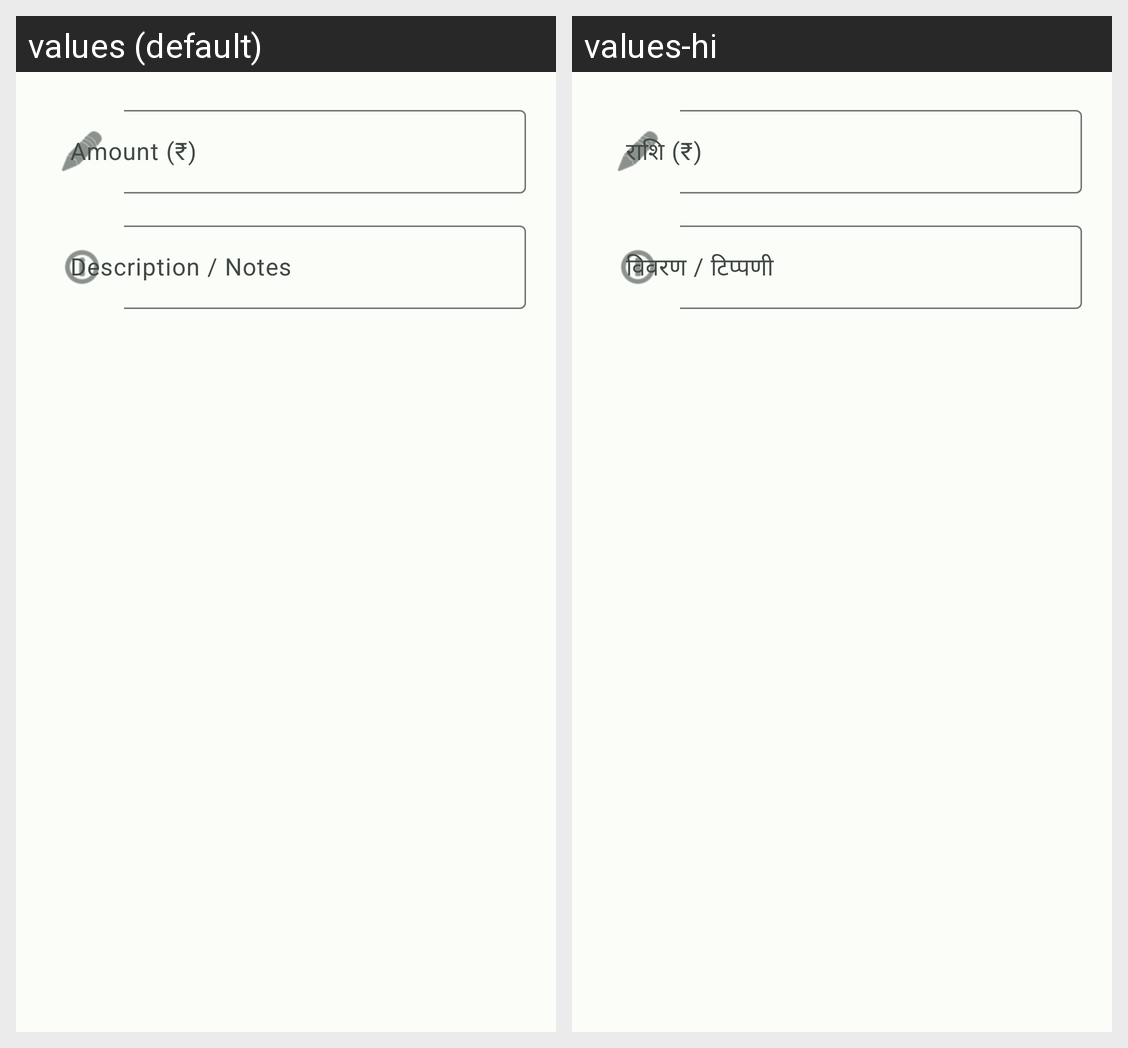

For this localized Android screen grid, give each drawn string resource with its value in every locale shown.
Android screen res/layout/dialog_khata_transaction.xml rendered under 2 locales, left to right: values (default), values-hi. Device: Nexus 5 (rendered at 1080×1920; each locale shown at half size, 540×960, under a caption strip naming it); theme Theme.ChakkiMitra.
Strings drawn on this screen, with the default value and each locale's value (text and hints the layout hard-codes, and strings that could not be matched under every locale, appear in the picture but are not listed):

credit_amount
  values: Amount (₹)
  values-hi: राशि (₹)

credit_desc
  values: Description / Notes
  values-hi: विवरण / टिप्पणी
